Run: headless pygame with SDL's dummy video driver; simulated clock (each Clock.tick advances the game by its frame time, no real sleeping); random seed 0; keys injected as events and as key.get_pressed() state; no mouse input.
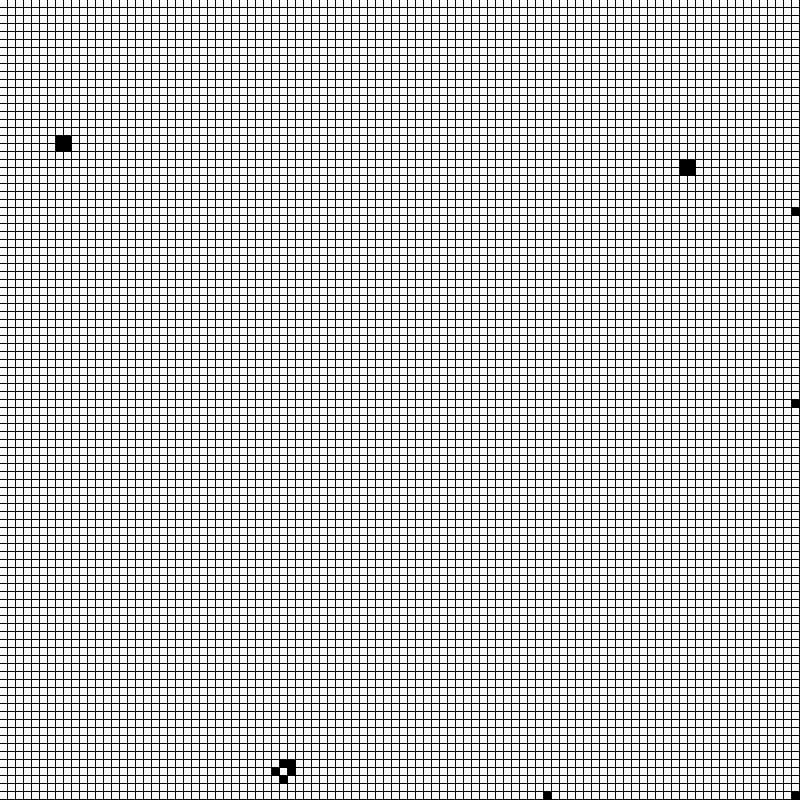
Frame 1 of 4 · flips 1–60 · no input
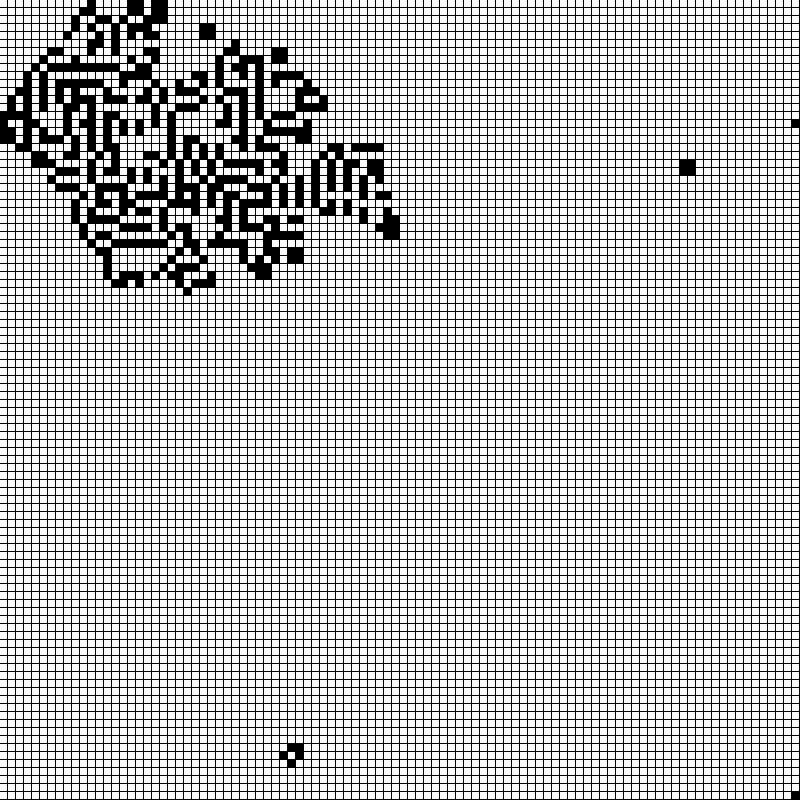
Frame 2 of 4 · flips 61–180 · tapped SPACE, RETURN · held RIGHT (→), D
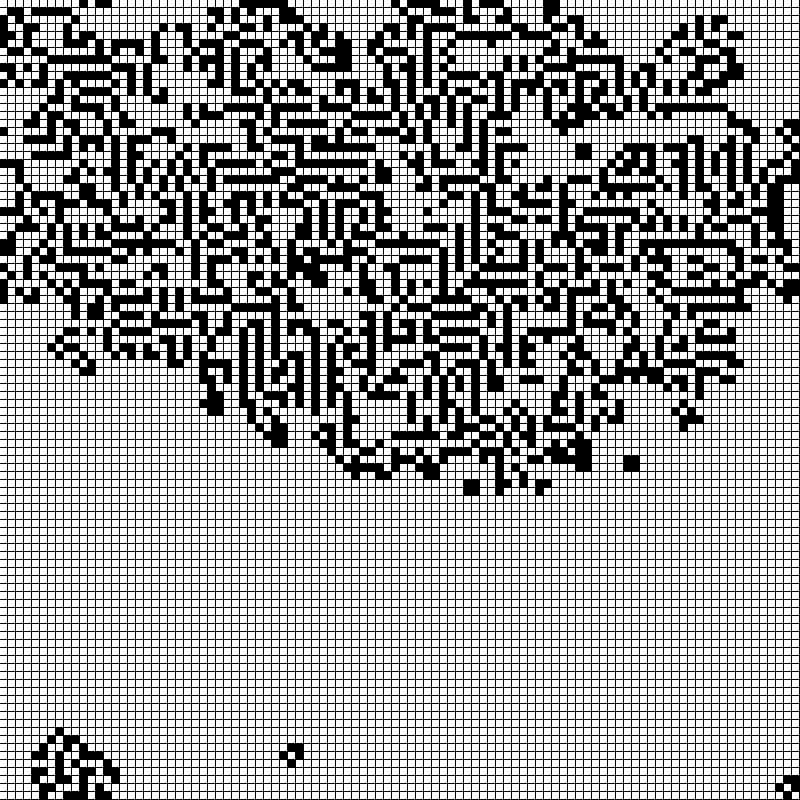
Frame 3 of 4 · flips 181–300 · held DOWN (↓), S
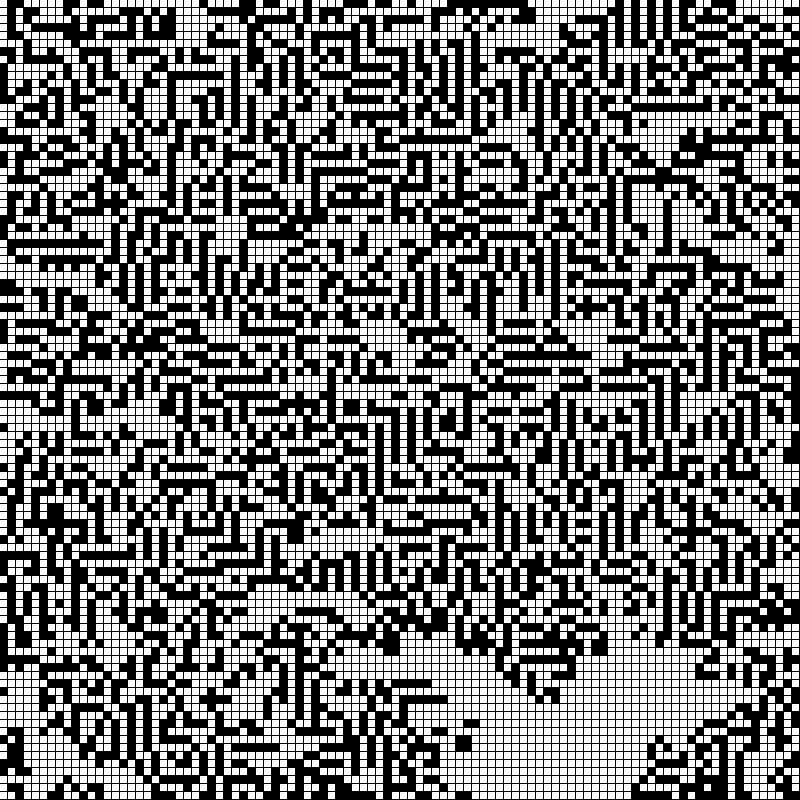
Frame 4 of 4 · flips 301–420 · held LEFT (←), A, UP (↑), W

The pygame program that drew these frames:

import pygame
import random



def count_neighbors(grid, x, y):
    count = 0
    for i in range(-1, 2):
        for j in range(-1, 2):
            try:
                if grid[x+i][y+j] == 1:
                    count += 1
            # if cell is at the grid range, pick a random value for it's neighbors
            # with 20% chance that it's a live neighbor
            except IndexError:
                if random.random() >= 0.8:
                    count += 1
    count -= grid[x][y]
    return count

screen = pygame.display.set_mode((800, 800))
resolution = 8
rows = screen.get_height() // resolution
cols = screen.get_width() // resolution

grid = []

for i in range(cols):
    grid.append([])
    for j in range(rows):
        if random.random() < 0.95:
            grid[i].append(0)
        else:
            grid[i].append(1)

grid_copy = grid.copy()
        
clock = pygame.time.Clock()
running = True
while running:
    for event in pygame.event.get():
        if event.type == pygame.QUIT:
            running = False
    

    for i in range(cols):
        for j in range(rows):
            neighbor_count = count_neighbors(grid_copy, i, j)
            if grid[i][j] == 1:
                if neighbor_count > 3 or neighbor_count < 2:
                    grid[i][j] = 0
            elif grid[i][j] == 0:
                if neighbor_count == 3:
                    grid[i][j] = 1

    grid_copy = grid.copy()

    for i in range(cols):
        for j in range(rows):
            if grid[i][j] == 0:
                pygame.draw.rect(screen, (255,255,255), (j*resolution, i*resolution, resolution-1, resolution-1))
            else:
                pygame.draw.rect(screen, (0,0,0), (j*resolution, i*resolution, resolution-1, resolution-1))

    # for i in range(cols):
    #     for j inrange(rows):

    clock.tick(10)
    pygame.display.update()
